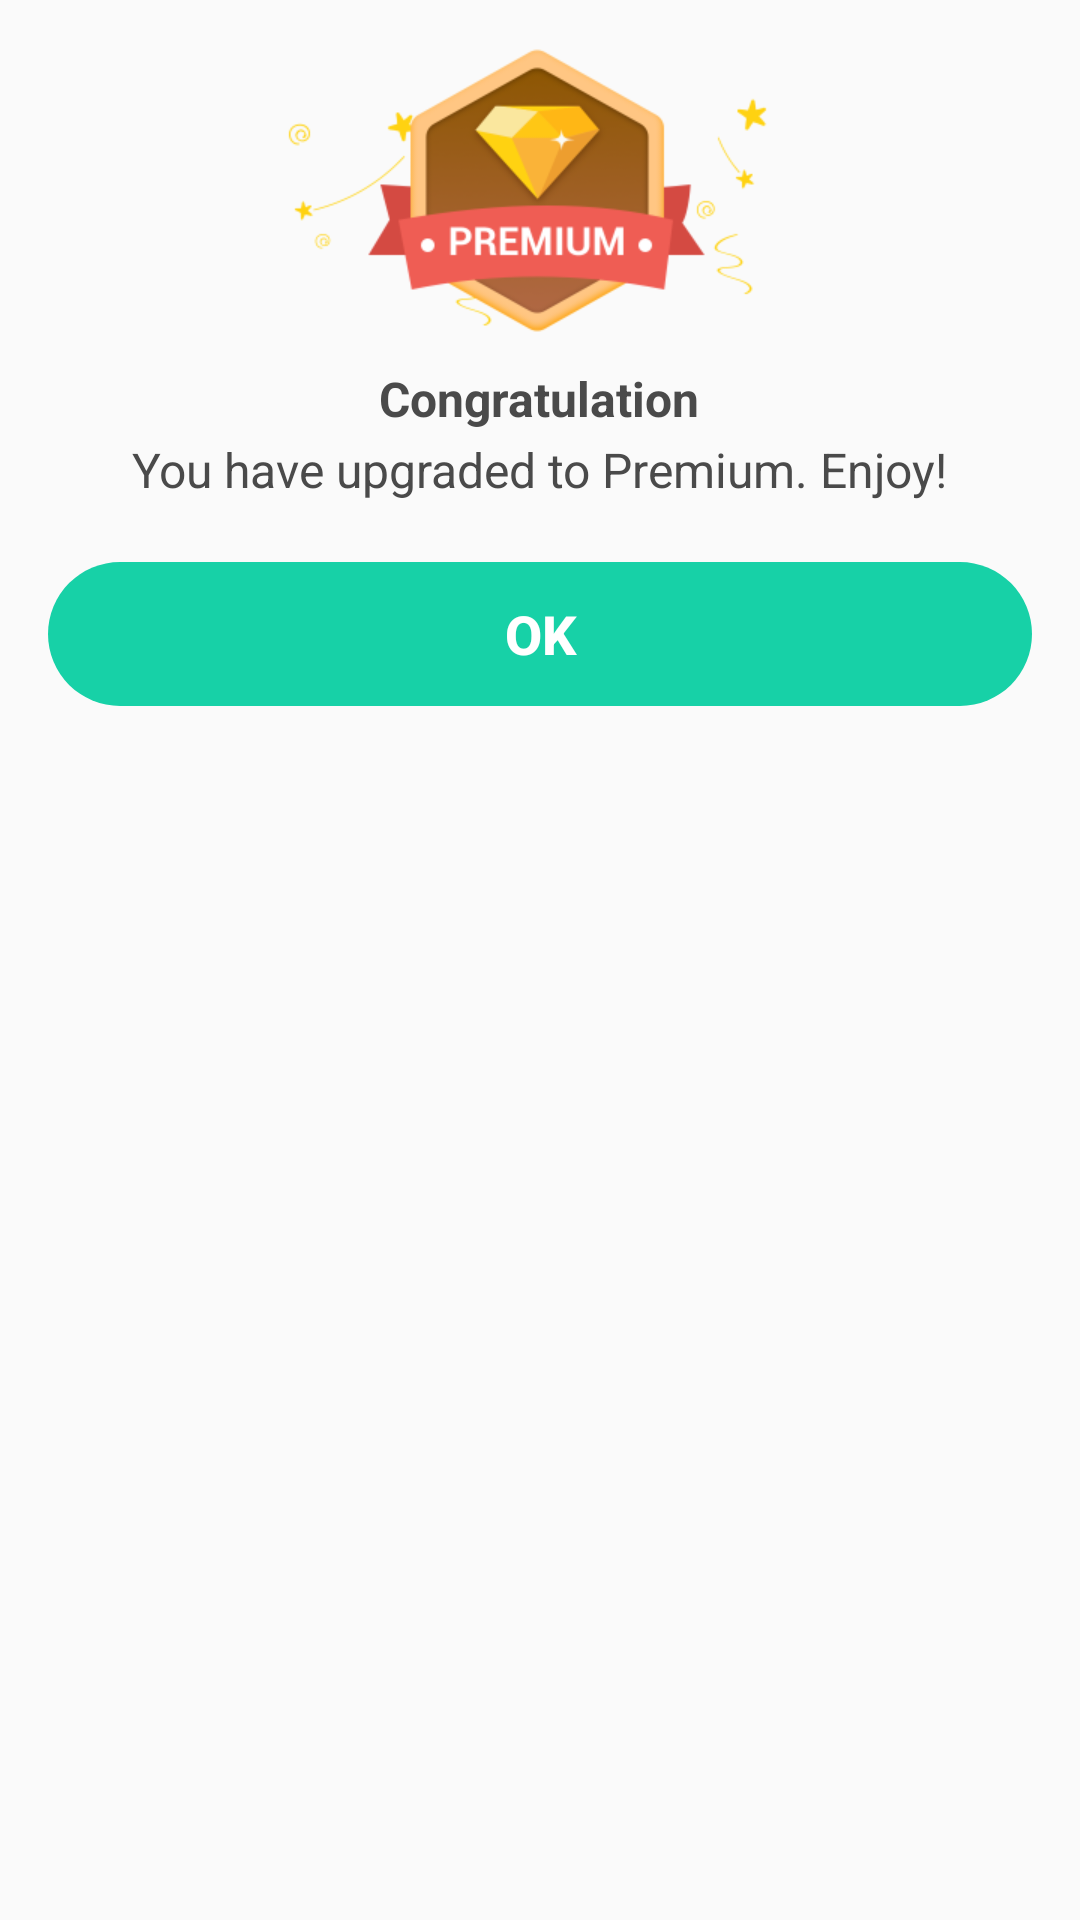

Reconstruct the res/layout file that produces this screen, plus the resources it refers to.
<!-- AndroidManifest.xml: application theme AppTheme -->
<!-- res/layout/dialog_purchase_succeed.xml -->
<?xml version="1.0" encoding="utf-8"?>
<LinearLayout android:gravity="center_horizontal" android:orientation="vertical" android:paddingTop="10.0dip" android:paddingBottom="10.0dip" android:layout_width="fill_parent" android:layout_height="wrap_content"
  xmlns:android="http://schemas.android.com/apk/res/android">
    <ImageView android:layout_width="175.0dip" android:layout_height="wrap_content" android:src="@drawable/img_premium" />
    <TextView android:textSize="16.0sp" android:textStyle="bold" android:textColor="@color/text_main" android:layout_width="wrap_content" android:layout_height="wrap_content" android:layout_marginTop="8.0dip" android:text="@string/congratulation" />
    <TextView android:textSize="16.0sp" android:textColor="@color/text_main" android:id="@id/succeed_description_text_view" android:layout_width="wrap_content" android:layout_height="wrap_content" android:layout_marginTop="2.0dip" android:text="@string/got_three_day_free_trial" />
    <Button android:textStyle="bold" android:id="@id/ok_button" android:layout_width="fill_parent" android:layout_height="wrap_content" android:layout_marginTop="20.0dip" android:text="@string/btn_ok" android:layout_marginStart="16.0dip" android:layout_marginEnd="16.0dip" style="@style/PrimaryButton" />
</LinearLayout>
<!-- resources referenced by this layout -->
<resources>
  <color name="text_main">#ff4a4a4a</color>
  <string name="btn_ok">OK</string>
  <string name="congratulation">Congratulation</string>
  <string name="got_three_day_free_trial">You have upgraded to Premium. Enjoy!</string>
  <color name="white">#ffffffff</color>
  <color name="colorAccent">#ff03dac5</color>
  <color name="colorPrimary">#ff17d1a7</color>
  <color name="colorPrimaryDark">#e517d1a7</color>
  <style name="Theme.AppCompat.Light" parent="@style/Base.Theme.AppCompat.Light" />
  <color name="disabled">#ffc6c6c6</color>
  <style name="Base.Theme.AppCompat.Light" parent="@style/Base.V7.Theme.AppCompat.Light" />
  <style name="Widget.AppCompat.TextView" parent="@style/Base.Widget.AppCompat.TextView" />
  <style name="Widget.AppCompat.Light.ActionButton" parent="@style/Widget.AppCompat.ActionButton" />
  <style name="Widget.AppCompat.ActionMode" parent="@style/Base.Widget.AppCompat.ActionMode" />
  <style name="AlertDialog.AppCompat.Light" parent="@style/Base.AlertDialog.AppCompat.Light" />
  <style name="Widget.AppCompat.ButtonBar" parent="@style/Base.Widget.AppCompat.ButtonBar" />
  <style name="Widget.AppCompat.Button" parent="@style/Base.Widget.AppCompat.Button" />
  <style name="Widget.AppCompat.Button.Small" parent="@style/Base.Widget.AppCompat.Button.Small" />
  <color name="accent_material_light">@color/material_deep_teal_500</color>
  <color name="background_floating_material_light">@android:color/white</color>
  <color name="button_material_light">#ffd6d7d7</color>
  <color name="ripple_material_light">#1f000000</color>
  <color name="error_color_material_light">#ffff5722</color>
  <color name="primary_material_light">@color/material_grey_100</color>
  <color name="primary_dark_material_light">@color/material_grey_600</color>
  <style name="ThemeOverlay.AppCompat.Dialog" parent="@style/Base.ThemeOverlay.AppCompat.Dialog" />
  <style name="Widget.AppCompat.EditText" parent="@style/Base.Widget.AppCompat.EditText" />
  <style name="Widget.AppCompat.ImageButton" parent="@style/Base.Widget.AppCompat.ImageButton" />
  <style name="Widget.AppCompat.ListMenuView" parent="@style/Base.Widget.AppCompat.ListMenuView" />
  <style name="Theme.AppCompat.CompactMenu" parent="@style/Base.Theme.AppCompat.CompactMenu" />
  <style name="Widget.AppCompat.RatingBar" parent="@style/Base.Widget.AppCompat.RatingBar" />
  <style name="Widget.AppCompat.Light.SearchView" parent="@style/Widget.AppCompat.SearchView" />
  <style name="Widget.AppCompat.SeekBar" parent="@style/Base.Widget.AppCompat.SeekBar" />
  <style name="Widget.AppCompat.Spinner" parent="@style/Base.Widget.AppCompat.Spinner" />
  <style name="TextAppearance.AppCompat.Subhead" parent="@style/Base.TextAppearance.AppCompat.Subhead" />
  <style name="TextAppearance.AppCompat.Body1" parent="@style/Base.TextAppearance.AppCompat.Body1" />
  <style name="Widget.AppCompat.Toolbar" parent="@style/Base.Widget.AppCompat.Toolbar" />
  <color name="foreground_material_dark">@android:color/white</color>
  <color name="foreground_material_light">@android:color/black</color>
  <color name="background_material_light">@color/material_grey_50</color>
  <style name="TextAppearance.AppCompat" parent="@style/Base.TextAppearance.AppCompat" />
  <style name="TextAppearance.AppCompat.Inverse" parent="@style/Base.TextAppearance.AppCompat.Inverse" />
  <style name="TextAppearance.AppCompat.Large" parent="@style/Base.TextAppearance.AppCompat.Large" />
  <style name="TextAppearance.AppCompat.Medium" parent="@style/Base.TextAppearance.AppCompat.Medium" />
  <style name="TextAppearance.AppCompat.Small" parent="@style/Base.TextAppearance.AppCompat.Small" />
  <color name="highlighted_text_material_light">#66009688</color>
  <color name="highlighted_text_material_dark">#6680cbc4</color>
  <style name="Base.Widget.AppCompat.TextView" parent="@android:style/Widget.TextView" />
  <style name="Widget.AppCompat.ActionButton" parent="@style/Base.Widget.AppCompat.ActionButton" />
</resources>
